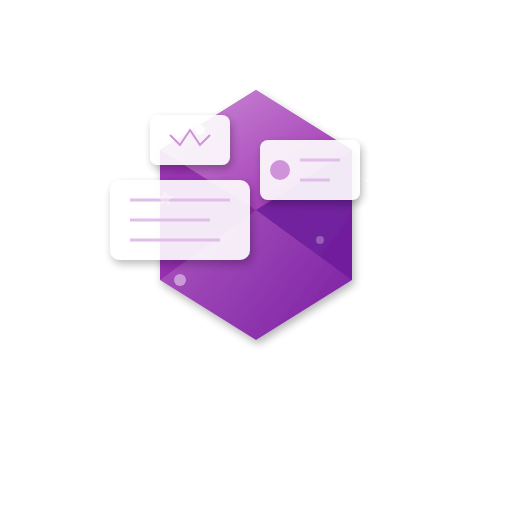
t = 0.00 s
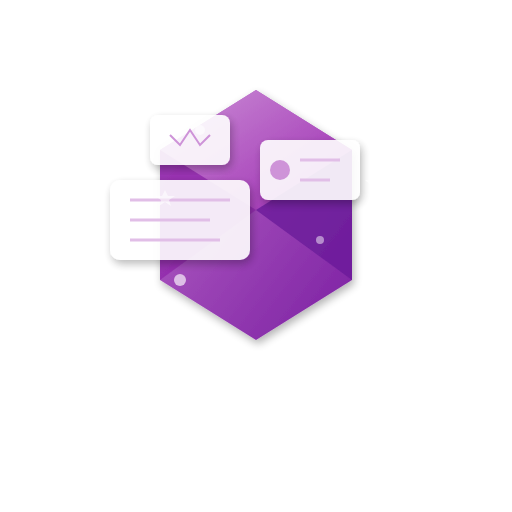
t = 0.50 s
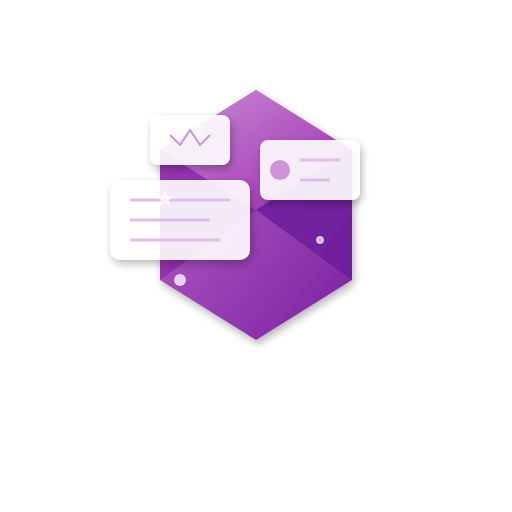
t = 1.00 s
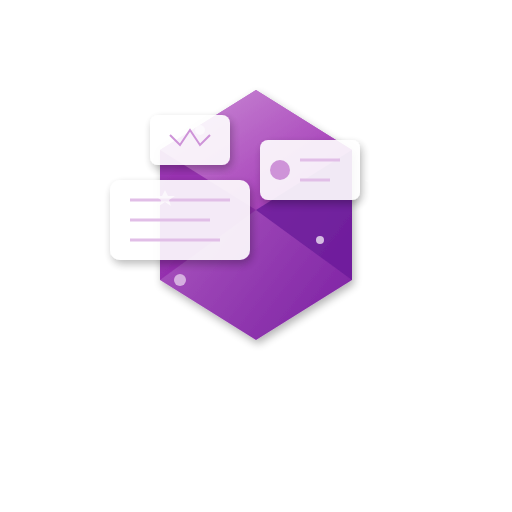
t = 1.50 s
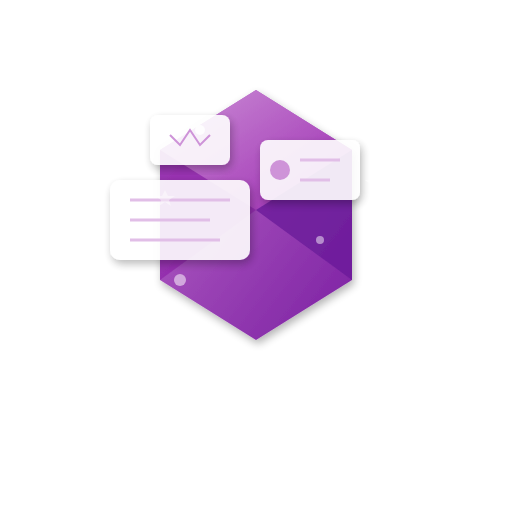
t = 2.00 s
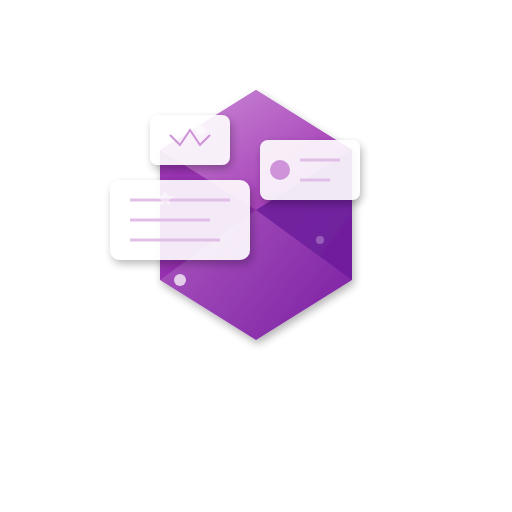
t = 2.50 s

The animated SVG that drew these frames (rendered in a browser with its animation timeline set to each time). Animation: 5 SMIL elements (animate=5); one cycle of 3.00 s, repeats indefinitely.

<?xml version="1.0" encoding="UTF-8"?>
<svg viewBox="0 0 512 512" xmlns="http://www.w3.org/2000/svg">
  <defs>
    <linearGradient id="crystalGrad" x1="0%" y1="0%" x2="100%" y2="100%">
      <stop offset="0%" stop-color="#BA68C8" />
      <stop offset="100%" stop-color="#7B1FA2" />
    </linearGradient>
    <linearGradient id="crystalGrad2" x1="0%" y1="0%" x2="100%" y2="100%">
      <stop offset="0%" stop-color="#CE93D8" />
      <stop offset="100%" stop-color="#9C27B0" />
    </linearGradient>
    <filter id="shadow" x="-20%" y="-20%" width="140%" height="140%">
      <feGaussianBlur in="SourceAlpha" stdDeviation="4"/>
      <feOffset dx="2" dy="4" result="offsetblur"/>
      <feComponentTransfer>
        <feFuncA type="linear" slope="0.3"/>
      </feComponentTransfer>
      <feMerge> 
        <feMergeNode/>
        <feMergeNode in="SourceGraphic"/> 
      </feMerge>
    </filter>
  </defs>
  
  <!-- Background Elements -->
  <circle cx="256" cy="256" r="180" fill="white" opacity="0.08" />
  <circle cx="256" cy="256" r="140" fill="white" opacity="0.05" />
  
  <!-- Crystal -->
  <g filter="url(#shadow)">
    <path d="M256,90 L160,150 L160,280 L256,340 L352,280 L352,150 Z" fill="url(#crystalGrad)" />
    <path d="M256,90 L160,150 L256,210 L352,150 Z" fill="url(#crystalGrad2)" opacity="0.9" />
    <path d="M160,150 L160,280 L256,210 Z" fill="#8E24AA" opacity="0.7" />
    <path d="M352,150 L352,280 L256,210 Z" fill="#6A1B9A" opacity="0.8" />
  </g>
  
  <!-- Information Cards -->
  <g transform="translate(180, 220)">
    <rect x="-70" y="-40" width="140" height="80" rx="10" fill="white" opacity="0.9" filter="url(#shadow)" />
    <line x1="-50" y1="-20" x2="50" y2="-20" stroke="#E1BEE7" stroke-width="3" />
    <line x1="-50" y1="0" x2="30" y2="0" stroke="#E1BEE7" stroke-width="3" />
    <line x1="-50" y1="20" x2="40" y2="20" stroke="#E1BEE7" stroke-width="3" />
  </g>
  
  <g transform="translate(310, 170)">
    <rect x="-50" y="-30" width="100" height="60" rx="8" fill="white" opacity="0.9" filter="url(#shadow)" />
    <circle cx="-30" cy="0" r="10" fill="#CE93D8" />
    <line x1="-10" y1="-10" x2="30" y2="-10" stroke="#E1BEE7" stroke-width="3" />
    <line x1="-10" y1="10" x2="20" y2="10" stroke="#E1BEE7" stroke-width="3" />
  </g>
  
  <g transform="translate(190, 140)">
    <rect x="-40" y="-25" width="80" height="50" rx="8" fill="white" opacity="0.9" filter="url(#shadow)" />
    <path d="M-20,-5 L-10,5 L0,-10 L10,5 L20,-5" fill="none" stroke="#CE93D8" stroke-width="2" />
  </g>
  
  <!-- Sparkles -->
  <g opacity="0.9">
    <circle cx="200" cy="130" r="5" fill="white">
      <animate attributeName="opacity" values="0.9;0.3;0.9" dur="2s" repeatCount="indefinite" />
    </circle>
    <circle cx="320" cy="240" r="4" fill="white">
      <animate attributeName="opacity" values="0.3;0.9;0.3" dur="2.5s" repeatCount="indefinite" />
    </circle>
    <circle cx="180" cy="280" r="6" fill="white">
      <animate attributeName="opacity" values="0.5;0.9;0.5" dur="1.8s" repeatCount="indefinite" />
    </circle>
    
    <!-- Star sparkles -->
    <path d="M380,170 L385,180 L395,180 L387,187 L390,197 L380,192 L370,197 L373,187 L365,180 L375,180 Z" fill="white">
      <animate attributeName="opacity" values="0.9;0.4;0.9" dur="3s" repeatCount="indefinite" />
    </path>
    <path d="M165,190 L168,196 L175,196 L169,200 L171,206 L165,202 L159,206 L161,200 L155,196 L162,196 Z" fill="white">
      <animate attributeName="opacity" values="0.4;0.9;0.4" dur="2.2s" repeatCount="indefinite" />
    </path>
  </g>
</svg>